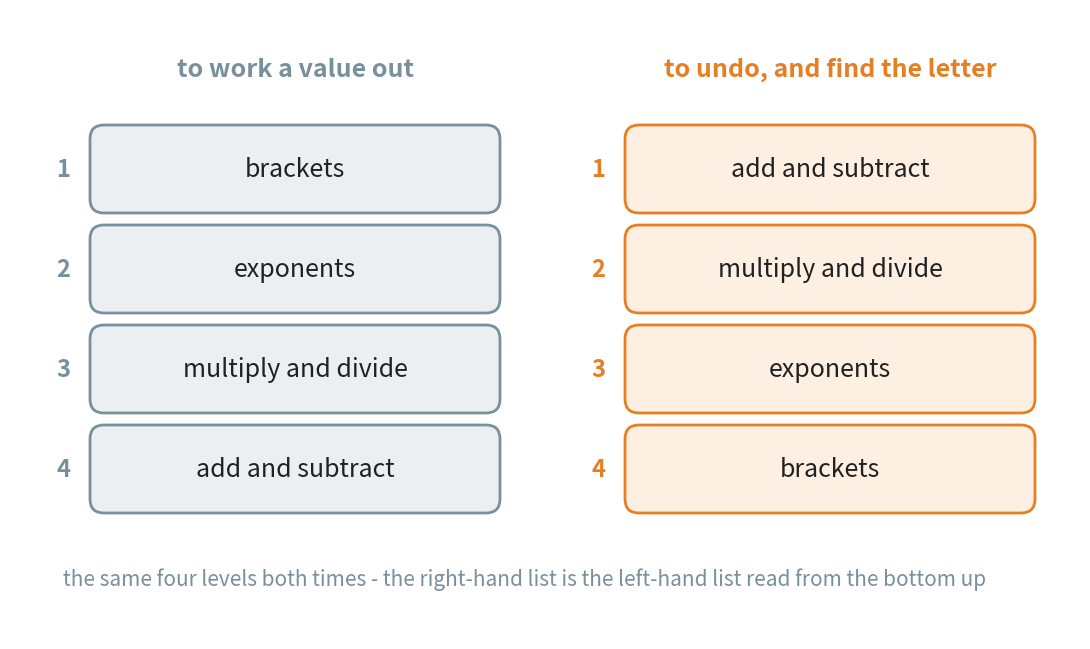

Write the Python code that produced this figure. (Note: this script raises an exception after producing the figure.)
"""Figure 4 - the order of operations, and the order of undoing.

Two columns holding the same four levels. The left column is Chapter 11's
order, used when you work a value out. The right column is that same list
read from the bottom up, which is the order you undo things in.

The numbers beside the boxes carry the ordering, so no arrows are needed
and the columns can sit close together.

Vertical plan (y, top to bottom):
    5.70  the two column headings
    4.70  row 1 (box height 0.78)
    3.70  row 2
    2.70  row 3
    1.70  row 4
    0.60  closing note

Run with:  python figures/fig_04_the_order_turned_round.py
"""

import matplotlib
matplotlib.use("Agg")
import matplotlib.pyplot as plt
from matplotlib.patches import FancyBboxPatch
from pathlib import Path

ORANGE = "#E67E22"        # undoing - the move being made
GREY = "#78909C"          # working a value out - the older skill
INK = "#212121"
TINT_ORANGE = "#FDF0E3"
TINT_GREY = "#ECEFF1"

W, H = 10.70, 6.30
fig, ax = plt.subplots(figsize=(W, H))
ax.set_position([0, 0, 1, 1])
ax.axis("off")
ax.set_xlim(0, W)
ax.set_ylim(0, H)

BOX_W, BOX_H = 4.00, 0.78
LEFT_X0, RIGHT_X0 = 0.85, 6.20
ROWS_Y = [4.70, 3.70, 2.70, 1.70]

LEVELS = ["brackets", "exponents", "multiply and divide", "add and subtract"]

ax.text(LEFT_X0 + BOX_W / 2, 5.70, "to work a value out",
        ha="center", va="center", fontsize=18, color=GREY,
        fontweight="bold")
ax.text(RIGHT_X0 + BOX_W / 2, 5.70, "to undo, and find the letter",
        ha="center", va="center", fontsize=18, color=ORANGE,
        fontweight="bold")

for i, y in enumerate(ROWS_Y):
    # left column: Chapter 11's order, top to bottom
    ax.add_patch(FancyBboxPatch((LEFT_X0, y - BOX_H / 2), BOX_W, BOX_H,
                                boxstyle="round,pad=0.05,rounding_size=0.14",
                                facecolor=TINT_GREY, edgecolor=GREY,
                                linewidth=2.0, zorder=3))
    ax.text(LEFT_X0 + BOX_W / 2, y, LEVELS[i], ha="center", va="center",
            fontsize=18, color=INK, zorder=4)
    ax.text(LEFT_X0 - 0.32, y, str(i + 1), ha="center", va="center",
            fontsize=17, color=GREY, fontweight="bold")

    # right column: the same list, bottom to top
    ax.add_patch(FancyBboxPatch((RIGHT_X0, y - BOX_H / 2), BOX_W, BOX_H,
                                boxstyle="round,pad=0.05,rounding_size=0.14",
                                facecolor=TINT_ORANGE, edgecolor=ORANGE,
                                linewidth=2.0, zorder=3))
    ax.text(RIGHT_X0 + BOX_W / 2, y, LEVELS[len(LEVELS) - 1 - i],
            ha="center", va="center", fontsize=18, color=INK, zorder=4)
    ax.text(RIGHT_X0 - 0.32, y, str(i + 1), ha="center", va="center",
            fontsize=17, color=ORANGE, fontweight="bold")

ax.text(0.53, 0.60, "the same four levels both times - the right-hand list "
        "is the left-hand list read from the bottom up",
        ha="left", va="center", fontsize=15, color=GREY, style="italic")

out = Path(__file__).resolve().parent.parent / "assets"
out.mkdir(exist_ok=True)
fig.savefig(out / "fig_04_the_order_turned_round.png", dpi=170,
            facecolor="white", bbox_inches="tight")
print("saved", out / "fig_04_the_order_turned_round.png")
